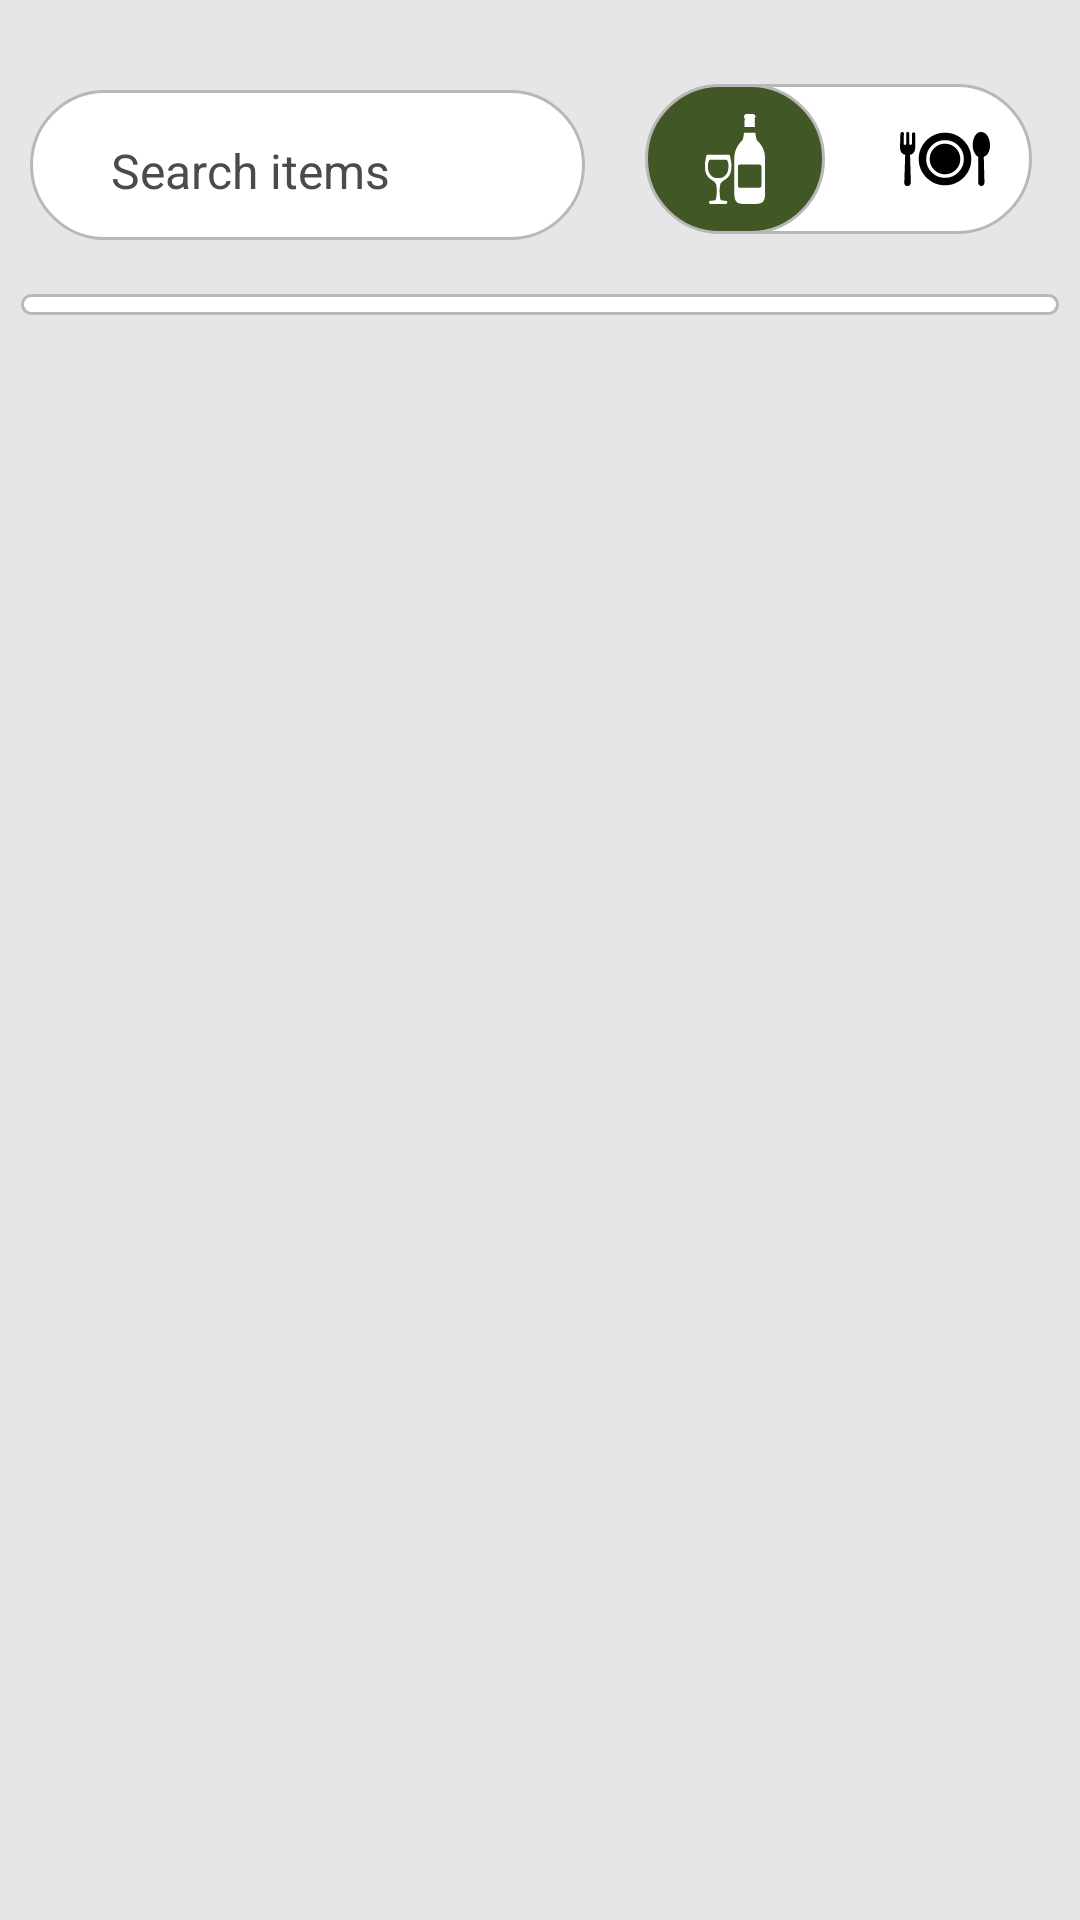

The Android layout XML behind this screen, and the referenced resources:
<!-- AndroidManifest.xml: application theme Theme.TestingMAD -->
<!-- res/layout/fragment_super_admin_home.xml -->
<?xml version="1.0" encoding="utf-8"?>
<LinearLayout xmlns:android="http://schemas.android.com/apk/res/android"
    xmlns:app="http://schemas.android.com/apk/res-auto"
    xmlns:tools="http://schemas.android.com/tools"
    android:layout_width="match_parent"
    android:layout_height="match_parent"
    android:background="#E6E6E6"
    android:orientation="vertical"
    tools:context=".adminFragments.HomeFragment">

    

    <LinearLayout
        android:layout_width="match_parent"
        android:layout_height="wrap_content"
        android:orientation="horizontal">

        <LinearLayout
            android:layout_weight="1"
            android:layout_width="wrap_content"
            android:layout_height="50dp"
            android:orientation="horizontal"
            android:layout_marginTop="30dp"
            android:textColor="@color/black"
            android:layout_marginBottom="1dp"
            android:padding="2dp"
            android:layout_marginHorizontal="10dp"
            android:background="@drawable/search_bacckg">

            <EditText
                android:id="@+id/search"
                android:layout_width="wrap_content"
                android:layout_height="50dp"
                android:layout_weight="1"
                android:hint="Search items"
                android:background="@null"
                android:queryBackground="@android:color/transparent"
                android:inputType="text"
                android:textSize="16sp"
                android:textColorHint="#4B4B4B"
                android:textColor="@color/my_text"
                android:paddingStart="25dp"/>

            <ImageButton
                android:id="@+id/searchImg"
                android:layout_width="38dp"
                android:layout_height="38dp"
                android:layout_gravity="center"
                android:layout_marginEnd="17dp"
                android:src="@drawable/_15695_magnifying_glass_zoom_find_search_icon"
                android:background="#00FBFBFB" />

        </LinearLayout>

        <androidx.constraintlayout.widget.ConstraintLayout
            android:layout_width="wrap_content"
            android:layout_height="wrap_content">

            <TextView
                android:layout_width="120dp"
                android:layout_height="50dp"
                android:layout_marginHorizontal="10dp"
                android:layout_marginTop="28dp"
                android:layout_marginEnd="16dp"
                android:background="@drawable/search_bacckg"
                android:inputType="text"
                android:paddingStart="35dp"
                android:queryBackground="@android:color/transparent"
                android:textSize="16sp"
                app:layout_constraintEnd_toEndOf="parent"
                app:layout_constraintTop_toTopOf="parent" />

            <ImageView
                android:id="@+id/xsa"
                android:layout_width="60dp"
                android:layout_height="50dp"
                android:layout_marginHorizontal="10dp"
                android:layout_marginTop="28dp"
                android:gravity="center"
                android:src="@drawable/wine"
                android:padding="10dp"
                android:paddingStart="10dp"
                android:textAlignment="center"
                app:layout_constraintBottom_toBottomOf="parent"
                app:layout_constraintEnd_toStartOf="@+id/ysa"
                app:layout_constraintStart_toStartOf="parent"
                app:layout_constraintTop_toTopOf="parent" />

            <ImageView
                android:id="@+id/ysa"
                android:layout_width="60dp"
                android:layout_height="50dp"
                android:layout_marginHorizontal="10dp"
                android:layout_marginTop="28dp"
                android:layout_marginEnd="15dp"
                android:gravity="center"
                android:src="@drawable/food_black"
                android:padding="10dp"
                android:textAlignment="center"
                android:visibility="visible"
                app:layout_constraintBottom_toBottomOf="parent"
                app:layout_constraintEnd_toEndOf="parent"
                app:layout_constraintTop_toTopOf="parent" />

            <ImageView
                android:id="@+id/foodSelectsa"
                android:layout_width="60dp"
                android:layout_height="50dp"
                android:layout_marginHorizontal="10dp"
                android:layout_marginTop="28dp"
                android:background="@drawable/food_back"
                android:gravity="center"
                android:src="@drawable/wine_white"
                android:padding="10dp"
                android:textAlignment="center"
                app:layout_constraintBottom_toBottomOf="parent"
                app:layout_constraintStart_toStartOf="parent"
                app:layout_constraintTop_toTopOf="parent" />

            <ImageView
                android:id="@+id/liqorSelectsa"
                android:layout_width="60dp"
                android:layout_height="50dp"
                android:layout_marginHorizontal="10dp"
                android:layout_marginTop="28dp"
                android:layout_marginEnd="15dp"
                android:background="@drawable/food_back"
                android:gravity="center"
                android:src="@drawable/food_white"
                android:padding="10dp"
                android:textAlignment="center"
                android:visibility="invisible"
                app:layout_constraintBottom_toBottomOf="parent"
                app:layout_constraintEnd_toEndOf="parent"
                app:layout_constraintTop_toTopOf="parent" />

        </androidx.constraintlayout.widget.ConstraintLayout>

    </LinearLayout>
    <ScrollView
        android:layout_width="match_parent"
        android:layout_height="match_parent"
        android:background="#E6E6E6"
        >

        <LinearLayout
            android:layout_width="match_parent"
            android:layout_height="match_parent"
            android:padding="7dp"
            android:orientation="vertical"
            android:background="#E6E6E6">

            <LinearLayout
                android:layout_width="match_parent"
                android:layout_height="match_parent"
                android:layout_marginTop="10dp"
                android:paddingTop="2dp"
                android:paddingBottom="5dp"
                android:orientation="vertical"
                android:background="@drawable/home_backg"
                android:paddingHorizontal="10dp">

                <androidx.recyclerview.widget.RecyclerView
                    android:id="@+id/rviewsa"
                    android:layout_width="match_parent"
                    android:layout_height="wrap_content"/>

            </LinearLayout>

        </LinearLayout>

    </ScrollView>

</LinearLayout>
<!-- resources referenced by this layout -->
<resources>
  <color name="black">#FF000000</color>
  <color name="my_text">#292929</color>
  <!-- drawable food_back (drawable) -->
  <shape xmlns:android="http://schemas.android.com/apk/res/android"
      android:shape="rectangle">
      <solid android:color="@color/my_green" />
      <corners android:radius="25dp" />
      <stroke
          android:width="1dp"
          android:color="#B8B8B8" />
      <size
          android:width="200dp"
          android:height="30dp" />
  </shape>
  <!-- drawable food_white (drawable) -->
  <vector xmlns:android="http://schemas.android.com/apk/res/android"
      android:width="800dp"
      android:height="800dp"
      android:viewportWidth="122.88"
      android:viewportHeight="122.88">
    <path
        android:pathData="M97.31,61.43c0,9.92 -3.49,18.39 -10.48,25.38c-7,7 -15.46,10.5 -25.38,10.5c-9.88,0 -18.34,-3.49 -25.35,-10.5c-7,-6.99 -10.52,-15.46 -10.52,-25.38c0,-9.89 3.51,-18.32 10.52,-25.34c7.03,-7 15.48,-10.52 25.35,-10.52c9.92,0 18.38,3.51 25.38,10.52C93.81,43.11 97.31,51.54 97.31,61.43L97.31,61.43L97.31,61.43L97.31,61.43zM16.37,54.82c3.15,-2.15 4.73,-4.96 4.46,-11.39L20.83,26.9c-0.03,-2.31 -4.22,-2.59 -4.43,0l-0.16,13.41c-0.01,2.51 -3.78,2.59 -3.77,0l0.16,-13.87c-0.05,-2.48 -4.05,-2.73 -4.1,0c0,3.85 -0.16,10.02 -0.16,13.87c0.2,2.43 -3.3,2.75 -3.21,0L5.32,26.53C5.23,24.66 3.17,23.99 1.77,24.87C0.28,25.82 0.58,27.73 0.52,29.34L0,45.16c0.08,4.6 1.29,8.34 4.89,9.93c0.55,0.24 1.31,0.43 2.19,0.56L5.84,94.23c-0.07,2.29 1.8,4.16 3.99,4.16h0.5c2.47,0 4.56,-2.11 4.49,-4.68l-1.09,-38.07C14.88,55.46 15.83,55.19 16.37,54.82L16.37,54.82zM106.74,93.07l-0.06,-34.65c-12.15,-7.02 -8.28,-34.07 3.88,-33.92c14.78,0.17 16.53,30.48 3.82,33.81l0.94,34.9C115.5,99.81 106.75,100.42 106.74,93.07L106.74,93.07zM82.33,61.4c0,5.78 -2.03,10.71 -6.12,14.8c-4.08,4.07 -9.01,6.12 -14.79,6.12c-5.74,0 -10.67,-2.05 -14.75,-6.12c-4.08,-4.09 -6.12,-9.02 -6.12,-14.8c0,-5.74 2.04,-10.67 6.12,-14.74c4.09,-4.07 9.01,-6.12 14.75,-6.12C73.03,40.55 82.33,49.78 82.33,61.4L82.33,61.4L82.33,61.4zM87.22,61.4c0,-7.1 -2.5,-13.17 -7.53,-18.2s-11.12,-7.53 -18.27,-7.53c-7.13,0 -13.2,2.5 -18.2,7.53c-5.03,5.03 -7.56,11.1 -7.56,18.2c0,7.12 2.53,13.19 7.56,18.24c5,5.04 11.07,7.57 18.2,7.57c7.14,0 13.23,-2.53 18.27,-7.57C84.71,74.58 87.22,68.51 87.22,61.4L87.22,61.4L87.22,61.4L87.22,61.4z"
        android:fillColor="#FFFFFF"
        android:fillType="evenOdd"/>
  </vector>
  <!-- drawable home_backg (drawable) -->
  <shape xmlns:android="http://schemas.android.com/apk/res/android"
      android:shape="rectangle">
      <solid android:color="@color/white" />
      <corners android:radius="25dp" />
      <stroke
          android:width="1dp"
          android:color="#B8B8B8" />
  </shape>
  <!-- drawable search_bacckg (drawable) -->
  <shape xmlns:android="http://schemas.android.com/apk/res/android"
      android:shape="rectangle">
      <solid android:color="@color/white" />
      <corners android:radius="25dp" />
      <stroke
          android:width="1dp"
          android:color="#B8B8B8" />
      <size
          android:width="200dp"
          android:height="30dp" />
  </shape>
  <style name="Theme.TestingMAD" parent="Base.Theme.TestingMAD" />
  <color name="my_green">#415726</color>
  <color name="white">#FFFFFFFF</color>
  <style name="Base.Theme.TestingMAD" parent="Theme.Material3.DayNight.NoActionBar">
          
          
      </style>
</resources>
